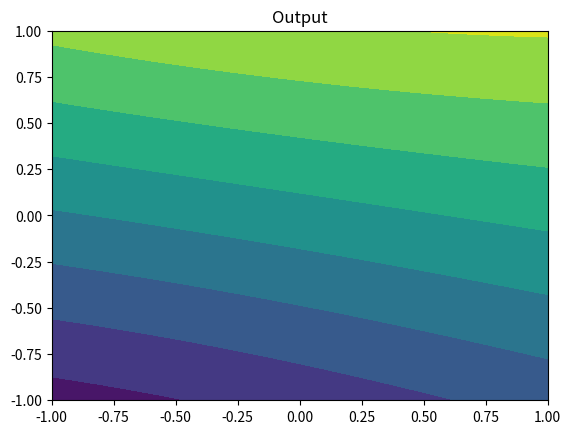

Write the Python code that produced this figure. (Note: this script raises an exception after producing the figure.)
import numpy as np
import matplotlib.pyplot as plt
import random
import sys


def setBar():
    toolbar_width = 100

    # setup toolbar
    sys.stdout.write("[%s]" % (" " * toolbar_width))
    sys.stdout.flush()
    sys.stdout.write("\b" * (toolbar_width + 1))  # return to start of line, after '['


def updateBar(progress, lastUpdate):
    progress = progress * 100

    delta = int(np.floor(progress) - lastUpdate)
    for i in range(0, delta):
        sys.stdout.write("-")
        sys.stdout.flush()
    return np.floor(progress)


class neuralNetwork:

    eta = 0.01
    h = 0.01

    neurons = 4

    w1 = np.empty(neurons)
    w2 = np.empty(neurons)
    wo = np.empty(neurons)
    b = np.empty(neurons)

    trainingData = [[], [], []]

    def __init__(self, neurons, trainingDataSize):
        self.neurons = neurons
        self.w1 = np.empty(self.neurons)
        self.w2 = np.empty(self.neurons)
        self.wo = np.empty(self.neurons)
        self.b = np.empty(self.neurons)

        self.initState()
        self.initTrainingData(trainingDataSize)

    def initState(self):
        for i in range(0, self.neurons):
            self.w1[i] = random.uniform(1, -1)
            self.w2[i] = random.uniform(1, -1)
            self.wo[i] = random.uniform(1, -1)
            self.b[i] = random.uniform(1, -1)

    def initTrainingData(self, size):
        xtemp = np.empty(size)
        ytemp = np.empty(size)
        sign = np.empty(size)

        for i in range(0, size):
            xtemp[i] = random.uniform(1, -1)
            ytemp[i] = random.uniform(1, -1)
            sign[i] = np.sign(xtemp[i] * ytemp[i])

        self.trainingData[0] = [xtemp]
        self.trainingData[1] = [ytemp]
        self.trainingData[2] = [sign]

    def plotTrainingData(self):
        xtemp = self.trainingData[0][0]
        ytemp = self.trainingData[1][0]
        sign = self.trainingData[2][0]

        size = len(sign)

        xposq = np.empty(size)
        yposq = np.empty(size)
        xnegq = np.empty(size)
        ynegq = np.empty(size)
        xposq[:] = np.NaN
        yposq[:] = np.NaN
        xnegq[:] = np.NaN
        ynegq[:] = np.NaN
        for i in range(0, size):
            if sign[i] == 1:
                xposq[i] = xtemp[i]
                yposq[i] = ytemp[i]
            elif sign[i] == -1:
                xnegq[i] = xtemp[i]
                ynegq[i] = ytemp[i]

        plt.scatter(xposq, yposq, color="red")
        plt.scatter(xnegq, ynegq)

    def activationFunc(self, w1, w2, b, x, y):
        # print(w1 * x + w2 * y - b)
        return w1 * x + w2 * y - b

    def output(self, wo, w1, w2, b, x, y):

        if x.size > 1:
            sum = np.zeros((len(x), len(y)))
            term = np.zeros((len(x), len(y)))
            for j in range(0, self.neurons):

                for k in range(0, len(x)):
                    for l in range(0, len(y)):
                        if (
                            np.max(
                                self.activationFunc(
                                    w1[j], w2[j], b[j], x[k, l], y[k, l]
                                )
                            )
                            >= 460
                        ):
                            term[k, l] = 0
                        else:
                            term[k, l] = wo[j] / (
                                1
                                + np.exp(
                                    self.activationFunc(
                                        w1[j], w2[j], b[j], x[k, l], y[k, l]
                                    )
                                )
                            )

                sum = sum + term
        else:
            sum = 0
            term = 0
            for j in range(0, self.neurons):

                if np.max(self.activationFunc(w1[j], w2[j], b[j], x, y)) >= 460:
                    term = 0
                else:
                    term = wo[j] / (
                        1 + np.exp(self.activationFunc(w1[j], w2[j], b[j], x, y))
                    )

                sum = sum + term
        return sum

    def plotOutput(self, border):
        xlist = np.linspace(-border, border, 100)
        ylist = np.linspace(-border, border, 100)
        x, y = np.meshgrid(xlist, ylist)
        z = self.output(self.wo, self.w1, self.w2, self.b, x, y)
        fig, ax = plt.subplots(1, 1)
        cp = ax.contourf(x, y, z)
        ax.set_title("Output")

    def lossFunc(self, wo, w1, w2, b):
        xtemp = self.trainingData[0][0]
        ytemp = self.trainingData[1][0]
        sign = self.trainingData[2][0]

        size = len(sign)

        sum = 0
        for i in range(0, size):
            term = (sign[i] - self.output(wo, w1, w2, b, xtemp[i], ytemp[i])) ** 2
            sum = sum + term

        return sum

    def update(self):
        def dloss_dwo(j):
            h_vec = np.zeros(self.neurons)
            h_vec[j] = self.h
            return (
                self.lossFunc(self.wo + h_vec, self.w1, self.w2, self.b)
                - self.lossFunc(self.wo - h_vec, self.w1, self.w2, self.b)
            ) / (2 * self.h)

        def dloss_dw1(j):
            h_vec = np.zeros(self.neurons)
            h_vec[j] = self.h
            return (
                self.lossFunc(self.wo, self.w1 + h_vec, self.w2, self.b)
                - self.lossFunc(self.wo, self.w1 - h_vec, self.w2, self.b)
            ) / (2 * self.h)

        def dloss_dw2(j):
            h_vec = np.zeros(self.neurons)
            h_vec[j] = self.h
            return (
                self.lossFunc(self.wo, self.w1, self.w2 + h_vec, self.b)
                - self.lossFunc(self.wo, self.w1, self.w2 - h_vec, self.b)
            ) / (2 * self.h)

        def dloss_db(j):
            h_vec = np.zeros(self.neurons)
            h_vec[j] = self.h
            return (
                self.lossFunc(self.wo, self.w1, self.w2, self.b + h_vec)
                - self.lossFunc(self.wo, self.w1, self.w2, self.b - h_vec)
            ) / (2 * self.h)

        for j in range(0, self.neurons):
            if random.random() <= 0.2:
                self.wo[j] = self.wo[j] - self.eta * dloss_dwo(j)
            if random.random() <= 0.2:
                self.w1[j] = self.w1[j] - self.eta * dloss_dw1(j)
            if random.random() <= 0.2:
                self.w2[j] = self.w2[j] - self.eta * dloss_dw2(j)
            if random.random() <= 0.2:
                self.b[j] = self.b[j] - self.eta * dloss_db(j)

    def training(self, iterations):
        cost = np.empty(iterations)
        setBar()
        lastUpdate = 0
        for k in range(0, iterations):
            self.update()
            cost[k] = self.lossFunc(self.wo, self.w1, self.w2, self.b)
            # update progress bar
            lastUpdate = updateBar((k + 1) / iterations, lastUpdate)
            if k % 20 == 0:
                self.plotOutput(1)
                plt.show()

        plt.plot(cost)
        # end progress bar
        sys.stdout.write("]\n")


AI = neuralNetwork(4, 400)

AI.plotOutput(1)
AI.plotTrainingData()
plt.show()

AI.training(800)

AI.plotOutput(1)
AI.plotTrainingData()
plt.show()

# AA.training(100)

